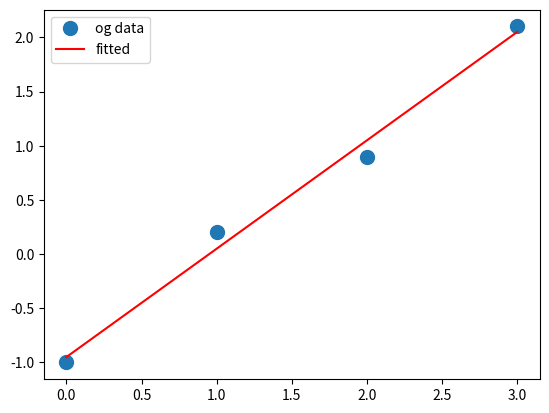

This figure's Python source:
import numpy as np
import matplotlib.pyplot as plt

x = np.array([0, 1, 2, 3])
y = np.array([-1, 0.2, 0.9, 2.1])

A = np.vstack([x, np.ones(len(x))]).T

m, c = np.linalg.lstsq(A, y, rcond=None)[0]

plt.plot(x, y, 'o', label='og data', markersize=10)
plt.plot(x, m*x + c, 'r', label='fitted')
plt.legend()
plt.show()